Image classification data set "images" (2026-1-NCC5/Projeto2 on GitHub). Class labels (5): acucar, arroz, cafe, feijao, outros.

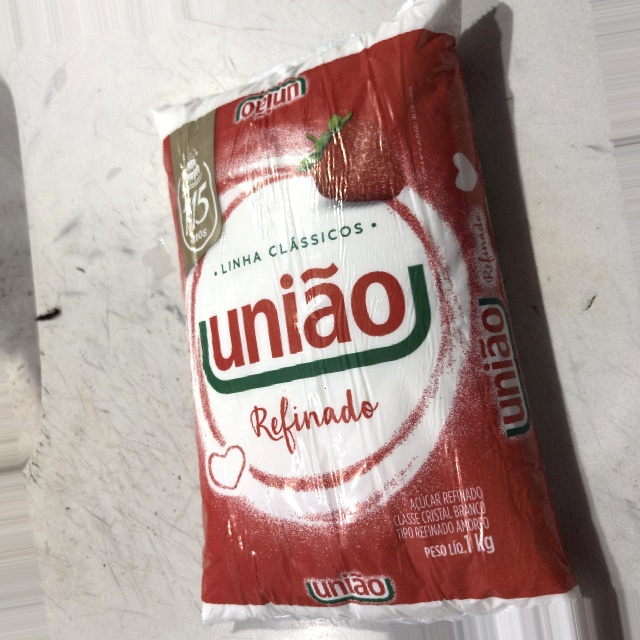
Label: acucar

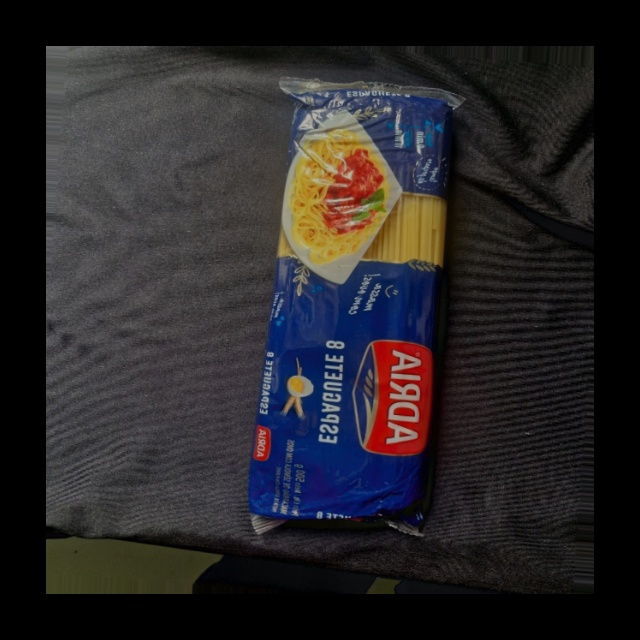
Label: outros

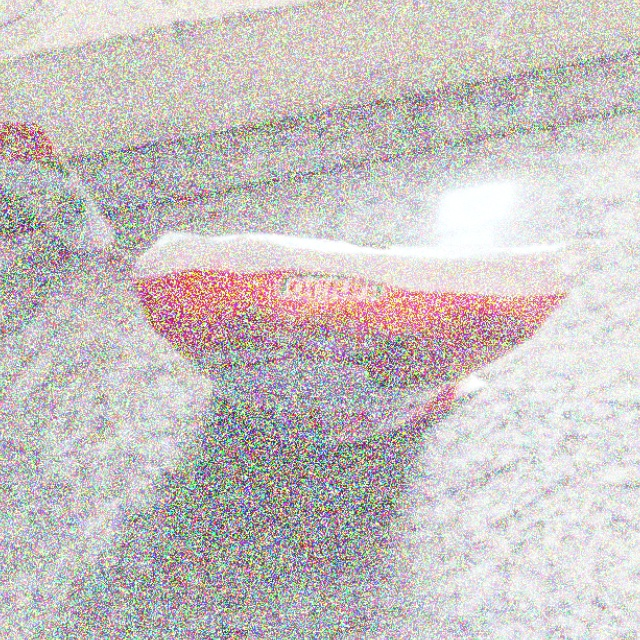
Label: acucar

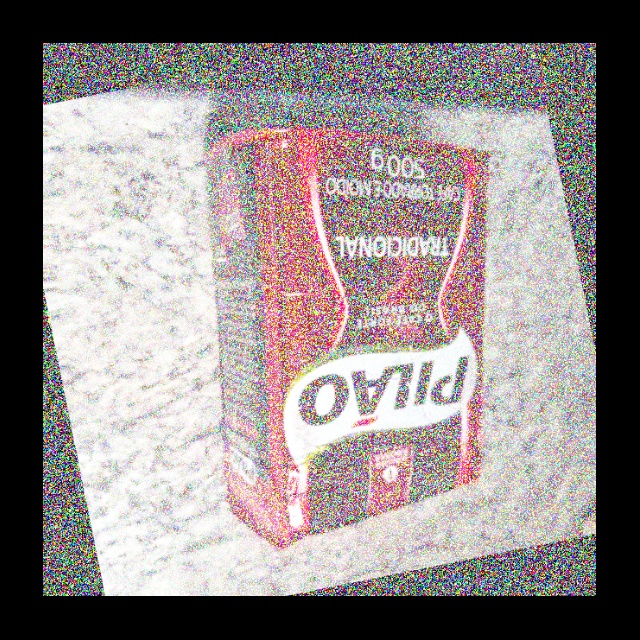
Label: cafe

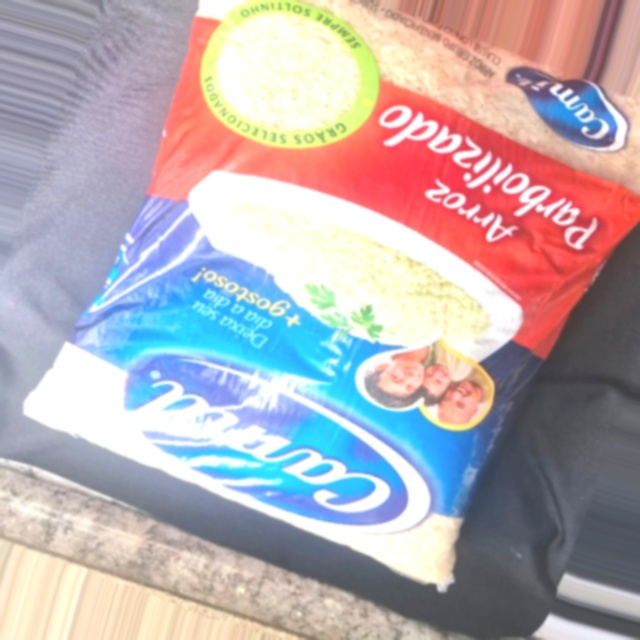
Label: arroz

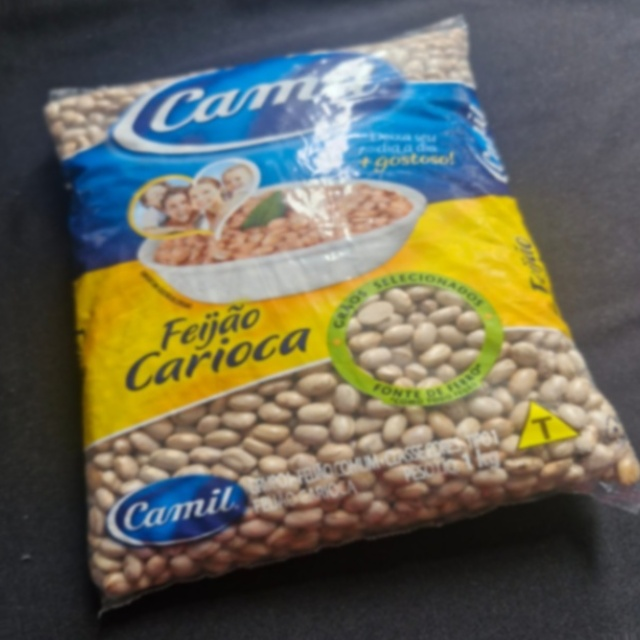
Label: feijao
